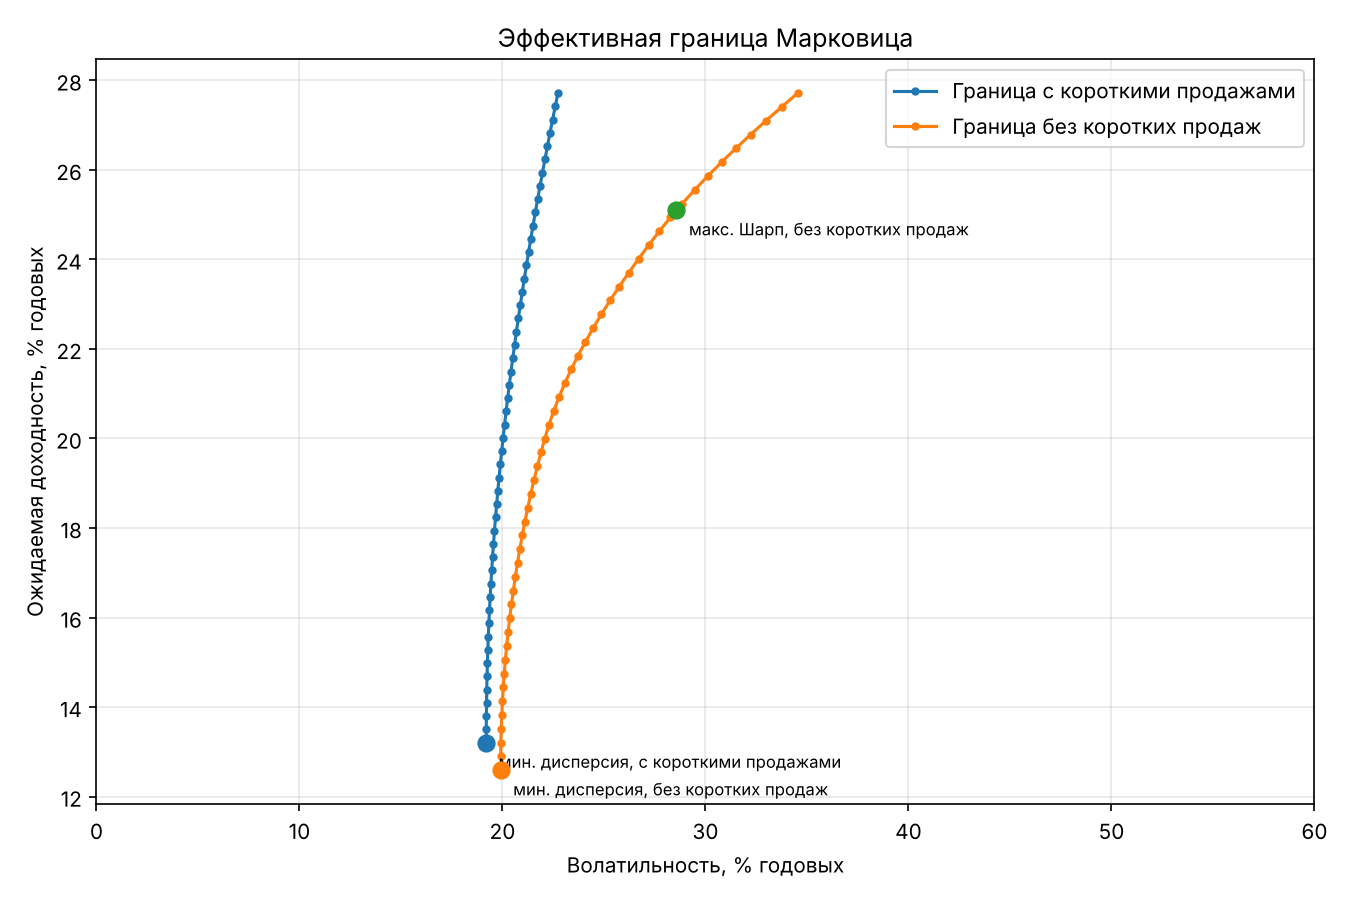

The data file committed next to this chart (first rows):
mode, name, expected_return, volatility, sharpe, SBER, GAZP, LKOH, ROSN, NVTK, TATN, SNGS, GMKN, PLZL, CHMF, NLMK, MAGN, ALRS, PHOR, MTSS, RTKM, MGNT, MOEX, AFLT
short, 0, 0.132, 0.192, 0.1668, -0.003476, -0.02824, 0.155, -0.1227, -0.108, -0.04851, -0.01899, 0.05102, 0.1072, 0.06065, -0.05356, 0.02946, 0.001535, 0.3632, 0.1909, 0.1523, 0.01595, 0.2004, 0.003031
short, 1, 0.135, 0.192, 0.1822, 0.0008102, -0.02874, 0.1558, -0.1232, -0.1072, -0.0493, -0.01939, 0.05075, 0.1115, 0.06321, -0.05603, 0.02748, -0.003744, 0.3657, 0.19, 0.1503, 0.01466, 0.203, 0.002171
short, 2, 0.1379, 0.1921, 0.1976, 0.005096, -0.02923, 0.1565, -0.1238, -0.1063, -0.0501, -0.01978, 0.05049, 0.1159, 0.06576, -0.05849, 0.0255, -0.009023, 0.3681, 0.1891, 0.1484, 0.01337, 0.2057, 0.001312
short, 3, 0.1409, 0.1921, 0.2129, 0.009383, -0.02973, 0.1573, -0.1244, -0.1055, -0.05089, -0.02017, 0.05022, 0.1202, 0.06832, -0.06096, 0.02353, -0.0143, 0.3705, 0.1882, 0.1464, 0.01207, 0.2083, 0.0004524
short, 4, 0.1439, 0.1923, 0.2282, 0.01367, -0.03022, 0.158, -0.1249, -0.1047, -0.05168, -0.02056, 0.04996, 0.1245, 0.07087, -0.06342, 0.02155, -0.01958, 0.373, 0.1873, 0.1444, 0.01078, 0.2109, -0.0004071
short, 5, 0.1468, 0.1924, 0.2434, 0.01796, -0.03072, 0.1588, -0.1255, -0.1038, -0.05248, -0.02095, 0.04969, 0.1288, 0.07343, -0.06589, 0.01958, -0.02486, 0.3754, 0.1864, 0.1425, 0.009487, 0.2135, -0.001267
short, 6, 0.1498, 0.1926, 0.2586, 0.02224, -0.03121, 0.1596, -0.1261, -0.103, -0.05327, -0.02135, 0.04943, 0.1332, 0.07599, -0.06835, 0.0176, -0.03014, 0.3778, 0.1855, 0.1405, 0.008194, 0.2161, -0.002126
short, 7, 0.1528, 0.1928, 0.2736, 0.02653, -0.0317, 0.1603, -0.1266, -0.1021, -0.05407, -0.02174, 0.04916, 0.1375, 0.07854, -0.07081, 0.01563, -0.03542, 0.3803, 0.1846, 0.1386, 0.006901, 0.2188, -0.002986
short, 8, 0.1557, 0.193, 0.2886, 0.03081, -0.0322, 0.1611, -0.1272, -0.1013, -0.05486, -0.02213, 0.0489, 0.1418, 0.0811, -0.07328, 0.01365, -0.0407, 0.3827, 0.1837, 0.1366, 0.005608, 0.2214, -0.003845
short, 9, 0.1587, 0.1933, 0.3036, 0.0351, -0.03269, 0.1619, -0.1278, -0.1005, -0.05565, -0.02252, 0.04863, 0.1461, 0.08365, -0.07574, 0.01167, -0.04598, 0.3851, 0.1828, 0.1347, 0.004315, 0.224, -0.004705
short, 10, 0.1616, 0.1936, 0.3184, 0.03939, -0.03319, 0.1626, -0.1284, -0.09962, -0.05645, -0.02292, 0.04837, 0.1505, 0.08621, -0.07821, 0.009698, -0.05126, 0.3876, 0.1819, 0.1327, 0.003022, 0.2266, -0.005564
short, 11, 0.1646, 0.1939, 0.3331, 0.04367, -0.03368, 0.1634, -0.1289, -0.09879, -0.05724, -0.02331, 0.0481, 0.1548, 0.08877, -0.08067, 0.007722, -0.05654, 0.39, 0.181, 0.1307, 0.001729, 0.2293, -0.006424
short, 12, 0.1676, 0.1943, 0.3477, 0.04796, -0.03417, 0.1642, -0.1295, -0.09795, -0.05803, -0.0237, 0.04784, 0.1591, 0.09132, -0.08313, 0.005746, -0.06182, 0.3924, 0.1801, 0.1288, 0.0004356, 0.2319, -0.007283
short, 13, 0.1705, 0.1947, 0.3622, 0.05225, -0.03467, 0.1649, -0.1301, -0.09711, -0.05883, -0.02409, 0.04758, 0.1634, 0.09388, -0.0856, 0.003771, -0.06709, 0.3949, 0.1792, 0.1268, -0.0008575, 0.2345, -0.008143
short, 14, 0.1735, 0.1951, 0.3766, 0.05653, -0.03516, 0.1657, -0.1306, -0.09627, -0.05962, -0.02448, 0.04731, 0.1678, 0.09643, -0.08806, 0.001795, -0.07237, 0.3973, 0.1783, 0.1249, -0.002151, 0.2371, -0.009002
short, 15, 0.1765, 0.1956, 0.3909, 0.06082, -0.03566, 0.1664, -0.1312, -0.09543, -0.06042, -0.02488, 0.04705, 0.1721, 0.09899, -0.09053, -0.000181, -0.07765, 0.3997, 0.1774, 0.1229, -0.003444, 0.2397, -0.009862
short, 16, 0.1794, 0.1961, 0.405, 0.0651, -0.03615, 0.1672, -0.1318, -0.0946, -0.06121, -0.02527, 0.04678, 0.1764, 0.1015, -0.09299, -0.002157, -0.08293, 0.4021, 0.1765, 0.121, -0.004737, 0.2424, -0.01072
short, 17, 0.1824, 0.1966, 0.419, 0.06939, -0.03664, 0.168, -0.1323, -0.09376, -0.062, -0.02566, 0.04652, 0.1807, 0.1041, -0.09545, -0.004133, -0.08821, 0.4046, 0.1756, 0.119, -0.00603, 0.245, -0.01158
short, 18, 0.1853, 0.1971, 0.4329, 0.07368, -0.03714, 0.1687, -0.1329, -0.09292, -0.0628, -0.02605, 0.04625, 0.1851, 0.1067, -0.09792, -0.006108, -0.09349, 0.407, 0.1747, 0.117, -0.007323, 0.2476, -0.01244
short, 19, 0.1883, 0.1977, 0.4466, 0.07796, -0.03763, 0.1695, -0.1335, -0.09208, -0.06359, -0.02645, 0.04599, 0.1894, 0.1092, -0.1004, -0.008084, -0.09877, 0.4094, 0.1738, 0.1151, -0.008616, 0.2502, -0.0133
short, 20, 0.1913, 0.1983, 0.4602, 0.08225, -0.03813, 0.1703, -0.134, -0.09124, -0.06439, -0.02684, 0.04572, 0.1937, 0.1118, -0.1028, -0.01006, -0.104, 0.4119, 0.1729, 0.1131, -0.009909, 0.2529, -0.01416
short, 21, 0.1942, 0.199, 0.4736, 0.08654, -0.03862, 0.171, -0.1346, -0.09041, -0.06518, -0.02723, 0.04546, 0.198, 0.1143, -0.1053, -0.01204, -0.1093, 0.4143, 0.172, 0.1112, -0.0112, 0.2555, -0.01502
short, 22, 0.1972, 0.1996, 0.4869, 0.09082, -0.03912, 0.1718, -0.1352, -0.08957, -0.06597, -0.02762, 0.04519, 0.2024, 0.1169, -0.1078, -0.01401, -0.1146, 0.4167, 0.1711, 0.1092, -0.0125, 0.2581, -0.01588
short, 23, 0.2001, 0.2003, 0.5, 0.09511, -0.03961, 0.1726, -0.1358, -0.08873, -0.06677, -0.02801, 0.04493, 0.2067, 0.1194, -0.1102, -0.01599, -0.1199, 0.4192, 0.1702, 0.1073, -0.01379, 0.2607, -0.01674
short, 24, 0.2031, 0.201, 0.5129, 0.09939, -0.0401, 0.1733, -0.1363, -0.08789, -0.06756, -0.02841, 0.04467, 0.211, 0.122, -0.1127, -0.01796, -0.1252, 0.4216, 0.1693, 0.1053, -0.01508, 0.2634, -0.0176
short, 25, 0.2061, 0.2018, 0.5257, 0.1037, -0.0406, 0.1741, -0.1369, -0.08705, -0.06835, -0.0288, 0.0444, 0.2154, 0.1246, -0.1152, -0.01994, -0.1304, 0.424, 0.1685, 0.1033, -0.01638, 0.266, -0.01846
short, 26, 0.209, 0.2026, 0.5383, 0.108, -0.04109, 0.1748, -0.1375, -0.08622, -0.06915, -0.02919, 0.04414, 0.2197, 0.1271, -0.1176, -0.02192, -0.1357, 0.4265, 0.1676, 0.1014, -0.01767, 0.2686, -0.01932
short, 27, 0.212, 0.2034, 0.5507, 0.1123, -0.04159, 0.1756, -0.138, -0.08538, -0.06994, -0.02958, 0.04387, 0.224, 0.1297, -0.1201, -0.02389, -0.141, 0.4289, 0.1667, 0.09943, -0.01896, 0.2712, -0.02018
short, 28, 0.215, 0.2042, 0.563, 0.1165, -0.04208, 0.1764, -0.1386, -0.08454, -0.07074, -0.02998, 0.04361, 0.2283, 0.1322, -0.1226, -0.02587, -0.1463, 0.4313, 0.1658, 0.09747, -0.02025, 0.2738, -0.02104
short, 29, 0.2179, 0.2051, 0.5751, 0.1208, -0.04257, 0.1771, -0.1392, -0.0837, -0.07153, -0.03037, 0.04334, 0.2327, 0.1348, -0.125, -0.02784, -0.1516, 0.4338, 0.1649, 0.09551, -0.02155, 0.2765, -0.02189
short, 30, 0.2209, 0.2059, 0.587, 0.1251, -0.04307, 0.1779, -0.1397, -0.08286, -0.07232, -0.03076, 0.04308, 0.237, 0.1373, -0.1275, -0.02982, -0.1568, 0.4362, 0.164, 0.09355, -0.02284, 0.2791, -0.02275
short, 31, 0.2238, 0.2069, 0.5987, 0.1294, -0.04356, 0.1787, -0.1403, -0.08203, -0.07312, -0.03115, 0.04281, 0.2413, 0.1399, -0.13, -0.03179, -0.1621, 0.4386, 0.1631, 0.0916, -0.02413, 0.2817, -0.02361
short, 32, 0.2268, 0.2078, 0.6103, 0.1337, -0.04406, 0.1794, -0.1409, -0.08119, -0.07391, -0.03154, 0.04255, 0.2456, 0.1424, -0.1324, -0.03377, -0.1674, 0.4411, 0.1622, 0.08964, -0.02543, 0.2843, -0.02447
short, 33, 0.2298, 0.2088, 0.6216, 0.138, -0.04455, 0.1802, -0.1414, -0.08035, -0.0747, -0.03194, 0.04228, 0.25, 0.145, -0.1349, -0.03575, -0.1727, 0.4435, 0.1613, 0.08768, -0.02672, 0.287, -0.02533
short, 34, 0.2327, 0.2097, 0.6328, 0.1423, -0.04505, 0.181, -0.142, -0.07951, -0.0755, -0.03233, 0.04202, 0.2543, 0.1476, -0.1373, -0.03772, -0.178, 0.4459, 0.1604, 0.08572, -0.02801, 0.2896, -0.02619
short, 35, 0.2357, 0.2108, 0.6438, 0.1465, -0.04554, 0.1817, -0.1426, -0.07867, -0.07629, -0.03272, 0.04175, 0.2586, 0.1501, -0.1398, -0.0397, -0.1832, 0.4483, 0.1595, 0.08377, -0.02931, 0.2922, -0.02705
short, 36, 0.2387, 0.2118, 0.6547, 0.1508, -0.04603, 0.1825, -0.1432, -0.07784, -0.07709, -0.03311, 0.04149, 0.2629, 0.1527, -0.1423, -0.04167, -0.1885, 0.4508, 0.1586, 0.08181, -0.0306, 0.2948, -0.02791
short, 37, 0.2416, 0.2129, 0.6653, 0.1551, -0.04653, 0.1832, -0.1437, -0.077, -0.07788, -0.03351, 0.04123, 0.2673, 0.1552, -0.1447, -0.04365, -0.1938, 0.4532, 0.1577, 0.07985, -0.03189, 0.2975, -0.02877
short, 38, 0.2446, 0.2139, 0.6758, 0.1594, -0.04702, 0.184, -0.1443, -0.07616, -0.07867, -0.0339, 0.04096, 0.2716, 0.1578, -0.1472, -0.04562, -0.1991, 0.4556, 0.1568, 0.07789, -0.03319, 0.3001, -0.02963
short, 39, 0.2475, 0.215, 0.6861, 0.1637, -0.04752, 0.1848, -0.1449, -0.07532, -0.07947, -0.03429, 0.0407, 0.2759, 0.1603, -0.1497, -0.0476, -0.2044, 0.4581, 0.1559, 0.07594, -0.03448, 0.3027, -0.03049
short, 40, 0.2505, 0.2162, 0.6962, 0.168, -0.04801, 0.1855, -0.1454, -0.07448, -0.08026, -0.03468, 0.04043, 0.2802, 0.1629, -0.1521, -0.04958, -0.2096, 0.4605, 0.155, 0.07398, -0.03577, 0.3053, -0.03135
short, 41, 0.2535, 0.2173, 0.7062, 0.1723, -0.0485, 0.1863, -0.146, -0.07365, -0.08106, -0.03507, 0.04017, 0.2846, 0.1654, -0.1546, -0.05155, -0.2149, 0.4629, 0.1541, 0.07202, -0.03707, 0.3079, -0.03221
short, 42, 0.2564, 0.2185, 0.7159, 0.1765, -0.049, 0.1871, -0.1466, -0.07281, -0.08185, -0.03547, 0.0399, 0.2889, 0.168, -0.1571, -0.05353, -0.2202, 0.4654, 0.1532, 0.07006, -0.03836, 0.3106, -0.03307
short, 43, 0.2594, 0.2197, 0.7255, 0.1808, -0.04949, 0.1878, -0.1471, -0.07197, -0.08264, -0.03586, 0.03964, 0.2932, 0.1706, -0.1595, -0.0555, -0.2255, 0.4678, 0.1523, 0.06811, -0.03965, 0.3132, -0.03393
short, 44, 0.2624, 0.2209, 0.7349, 0.1851, -0.04999, 0.1886, -0.1477, -0.07113, -0.08344, -0.03625, 0.03937, 0.2975, 0.1731, -0.162, -0.05748, -0.2307, 0.4702, 0.1514, 0.06615, -0.04094, 0.3158, -0.03479
short, 45, 0.2653, 0.2222, 0.7441, 0.1894, -0.05048, 0.1894, -0.1483, -0.07029, -0.08423, -0.03664, 0.03911, 0.3019, 0.1757, -0.1645, -0.05946, -0.236, 0.4727, 0.1505, 0.06419, -0.04224, 0.3184, -0.03565
short, 46, 0.2683, 0.2234, 0.7532, 0.1937, -0.05098, 0.1901, -0.1488, -0.06946, -0.08502, -0.03704, 0.03884, 0.3062, 0.1782, -0.1669, -0.06143, -0.2413, 0.4751, 0.1496, 0.06223, -0.04353, 0.3211, -0.03651
short, 47, 0.2712, 0.2247, 0.7621, 0.198, -0.05147, 0.1909, -0.1494, -0.06862, -0.08582, -0.03743, 0.03858, 0.3105, 0.1808, -0.1694, -0.06341, -0.2466, 0.4775, 0.1487, 0.06028, -0.04482, 0.3237, -0.03737
short, 48, 0.2742, 0.226, 0.7708, 0.2023, -0.05196, 0.1916, -0.15, -0.06778, -0.08661, -0.03782, 0.03832, 0.3148, 0.1833, -0.1718, -0.06538, -0.2519, 0.48, 0.1478, 0.05832, -0.04612, 0.3263, -0.03823
short, 49, 0.2772, 0.2273, 0.7794, 0.2066, -0.05246, 0.1924, -0.1506, -0.06694, -0.08741, -0.03821, 0.03805, 0.3192, 0.1859, -0.1743, -0.06736, -0.2571, 0.4824, 0.1469, 0.05636, -0.04741, 0.3289, -0.03908
long-only, 0, 0.1259, 0.1991, 0.1299, 0, 0, 0.03567, 0, 0, 0, 0, 0.002708, 0.1047, 0.01702, 0, 0.005465, 0, 0.3317, 0.195, 0.1182, 0, 0.1851, 0
long-only, 1, 0.129, 0.1991, 0.1454, 0, 0, 0.03556, 0, 0, 0, 0, 0.0005395, 0.1124, 0.01913, 0, 0, 0, 0.3347, 0.192, 0.1132, 0, 0.1901, 0
long-only, 2, 0.132, 0.1992, 0.1608, 0, 0, 0.03447, 0, 0, 0, 0, 0, 0.1213, 0.01746, 0, 0, 0, 0.3374, 0.1874, 0.1066, 0, 0.1952, 0
long-only, 3, 0.1351, 0.1994, 0.1761, 0, 0, 0.03275, 0, 0, 0, 0, 0, 0.1304, 0.01531, 0, 0, 0, 0.3404, 0.1819, 0.0993, 0, 0.2, 0
long-only, 4, 0.1382, 0.1997, 0.1914, 0, 0, 0.03104, 0, 0, 0, 0, 0, 0.1394, 0.01316, 0, 0, 0, 0.3434, 0.1763, 0.09197, 0, 0.2048, 0
long-only, 5, 0.1413, 0.2, 0.2065, 0, 0, 0.02932, 0, 0, 0, 0, 0, 0.1484, 0.01101, 0, 0, 0, 0.3464, 0.1707, 0.08463, 0, 0.2096, 0
long-only, 6, 0.1444, 0.2004, 0.2215, 0, 0, 0.02761, 0, 0, 0, 0, 0, 0.1574, 0.008862, 0, 0, 0, 0.3494, 0.1651, 0.07729, 0, 0.2143, 0
long-only, 7, 0.1475, 0.2009, 0.2363, 0, 0, 0.02589, 0, 0, 0, 0, 0, 0.1664, 0.006713, 0, 0, 0, 0.3524, 0.1595, 0.06996, 0, 0.2191, 0
long-only, 8, 0.1506, 0.2014, 0.251, 0, 0, 0.02418, 0, 0, 0, 0, 0, 0.1754, 0.004563, 0, 0, 0, 0.3554, 0.154, 0.06262, 0, 0.2239, 0
long-only, 9, 0.1537, 0.2021, 0.2655, 0, 0, 0.02246, 0, 0, 0, 0, 0, 0.1844, 0.002414, 0, 0, 0, 0.3583, 0.1484, 0.05528, 0, 0.2287, 0
... 40 more rows
